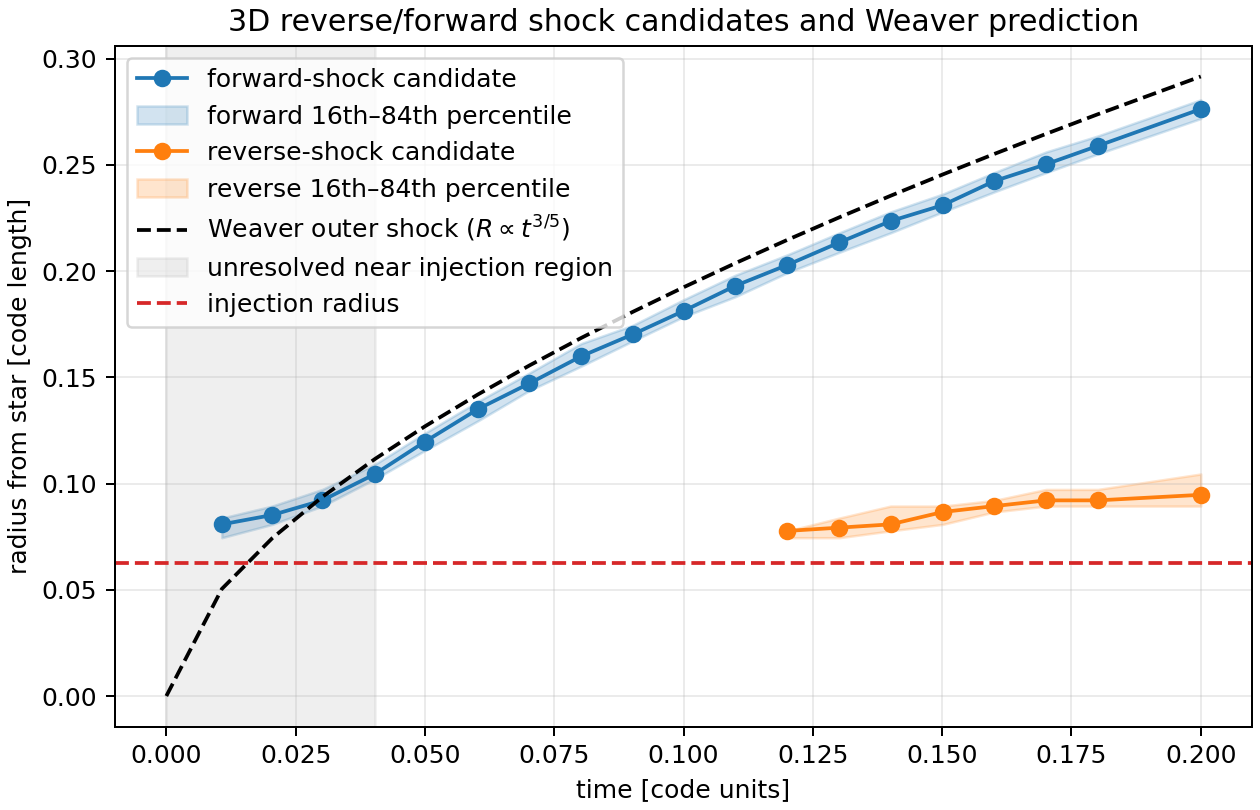

The file beside this chart, header and first rows:
time, two_bands_detected, separation_radius, reverse_radius_median, reverse_radius_p16, reverse_radius_p84, reverse_surface_cell_count, reverse_mach_median, forward_radius_median, forward_radius_p16, forward_radius_p84, forward_surface_cell_count, forward_mach_median, weaver_outer_radius, resolved_for_weaver, relative_error_vs_weaver
0.0, False, nan, nan, nan, nan, 0, nan, nan, nan, nan, 0, nan, 0.0, False, nan
0.01073, False, nan, nan, nan, nan, 0, nan, 0.08081, 0.07453, 0.08378, 264, 3.573, 0.05042, False, nan
0.02047, False, nan, nan, nan, nan, 0, nan, 0.08521, 0.08081, 0.08942, 288, 8.688, 0.07429, False, nan
0.03016, False, nan, nan, nan, nan, 0, nan, 0.09211, 0.08942, 0.09726, 368, 11.07, 0.09375, False, nan
0.04035, False, nan, nan, nan, nan, 0, nan, 0.1045, 0.1022, 0.1091, 456, 9.925, 0.1116, True, -0.06359
0.05001, False, nan, nan, nan, nan, 0, nan, 0.1198, 0.1156, 0.1238, 600, 9.609, 0.127, True, -0.05673
0.06025, False, nan, nan, nan, nan, 0, nan, 0.1351, 0.1296, 0.1387, 744, 8.654, 0.142, True, -0.04857
0.0702, False, nan, nan, nan, nan, 0, nan, 0.1472, 0.1438, 0.1521, 888, 8.11, 0.1556, True, -0.05417
0.08018, False, nan, nan, nan, nan, 0, nan, 0.1599, 0.1553, 0.1659, 1056, 7.752, 0.1685, True, -0.05121
0.09018, False, nan, nan, nan, nan, 0, nan, 0.1703, 0.1671, 0.1745, 1200, 7.407, 0.1809, True, -0.05856
0.1001, False, nan, nan, nan, nan, 0, nan, 0.1814, 0.1787, 0.1867, 1376, 7.128, 0.1925, True, -0.05795
0.11, False, nan, nan, nan, nan, 0, nan, 0.1931, 0.188, 0.1981, 1536, 6.912, 0.2038, True, -0.05227
0.1201, True, 0.1367, 0.07773, 0.07453, 0.07773, 120, 1.18, 0.203, 0.1993, 0.2077, 1736, 6.678, 0.2148, True, -0.05494
0.1301, True, 0.1452, 0.07927, 0.07453, 0.08378, 240, 1.401, 0.2135, 0.2089, 0.2181, 1896, 6.497, 0.2254, True, -0.05249
0.14, True, 0.152, 0.08081, 0.07773, 0.08942, 264, 1.148, 0.2236, 0.2181, 0.2279, 2088, 6.3, 0.2355, True, -0.05059
0.1501, True, 0.1584, 0.08664, 0.08081, 0.08942, 312, 1.524, 0.2311, 0.2279, 0.2363, 2288, 6.133, 0.2456, True, -0.0589
0.1601, True, 0.164, 0.08942, 0.08664, 0.09211, 336, 1.363, 0.2424, 0.2374, 0.2464, 2472, 6.007, 0.2552, True, -0.05003
0.1701, True, 0.1728, 0.09211, 0.08942, 0.09726, 336, 1.144, 0.2504, 0.2464, 0.2561, 2616, 5.872, 0.2647, True, -0.05403
0.1801, True, 0.1772, 0.09211, 0.08942, 0.09726, 336, 1.185, 0.259, 0.2552, 0.2637, 2816, 5.739, 0.2739, True, -0.05438
0.2, True, 0.1875, 0.09472, 0.08942, 0.1045, 344, 1.152, 0.2763, 0.2719, 0.2807, 3240, 5.516, 0.2917, True, -0.05262
